Dataset: recaptcha_tiles (GitHub, likeblossom/breaking-reCAPTCHA). Classes: bicycle, bridge, bus, car, chimney, crosswalk, hydrant, motorcycle, mountain, stairs, tractor, traffic light.

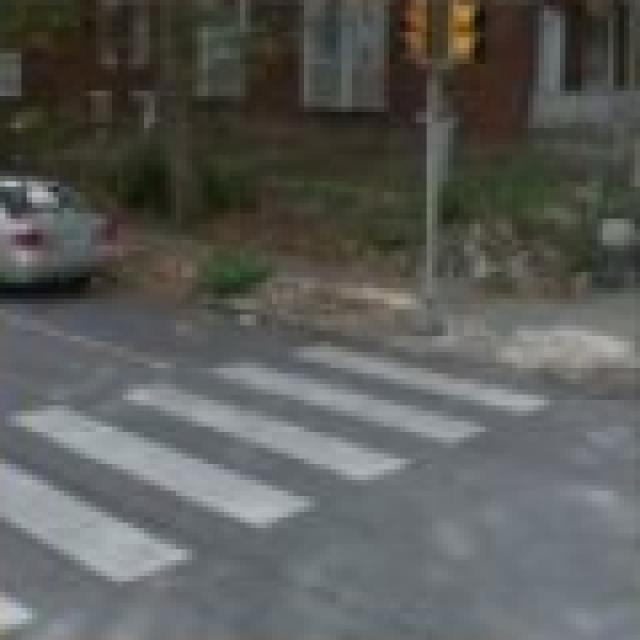
Label: crosswalk

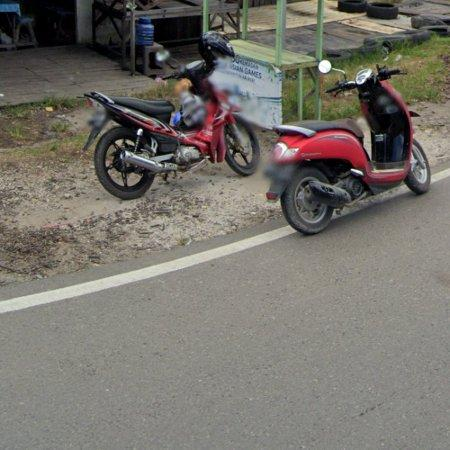
Label: motorcycle

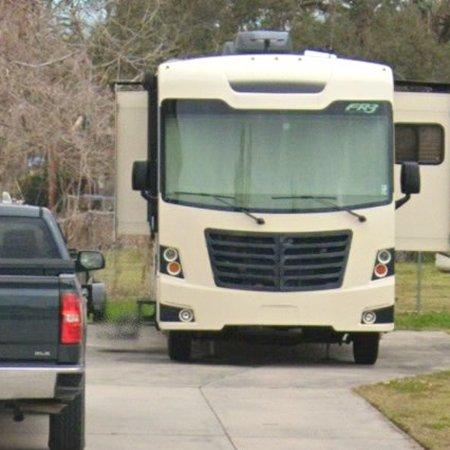
Label: car

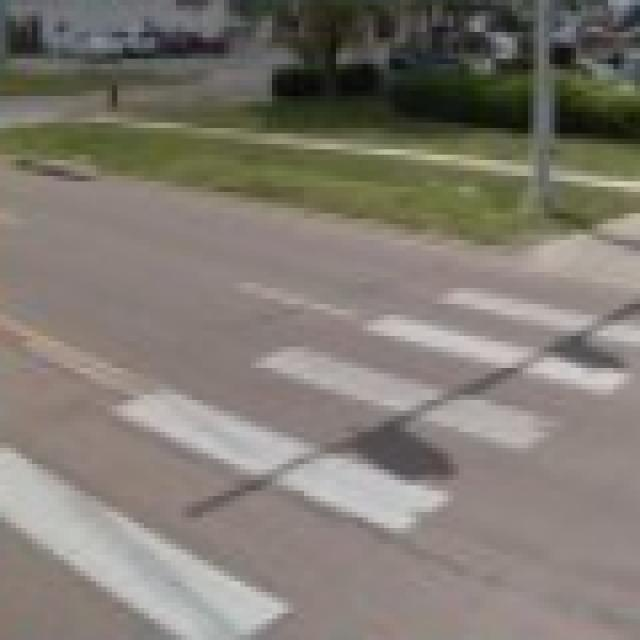
Label: crosswalk

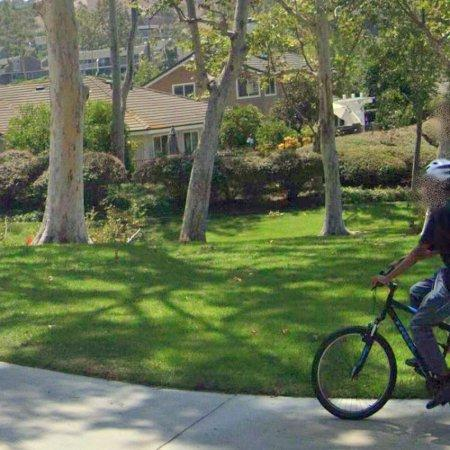
Label: bicycle

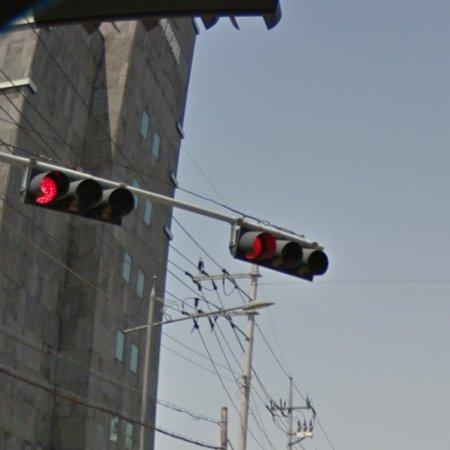
Label: traffic light
